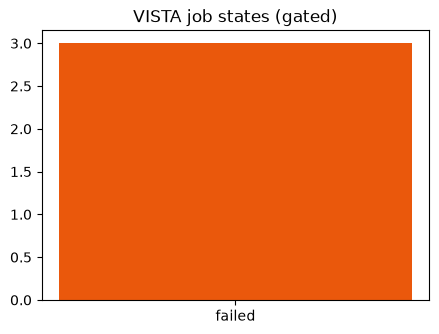

Source data for this figure (header and first rows):
state, count
failed, 3
